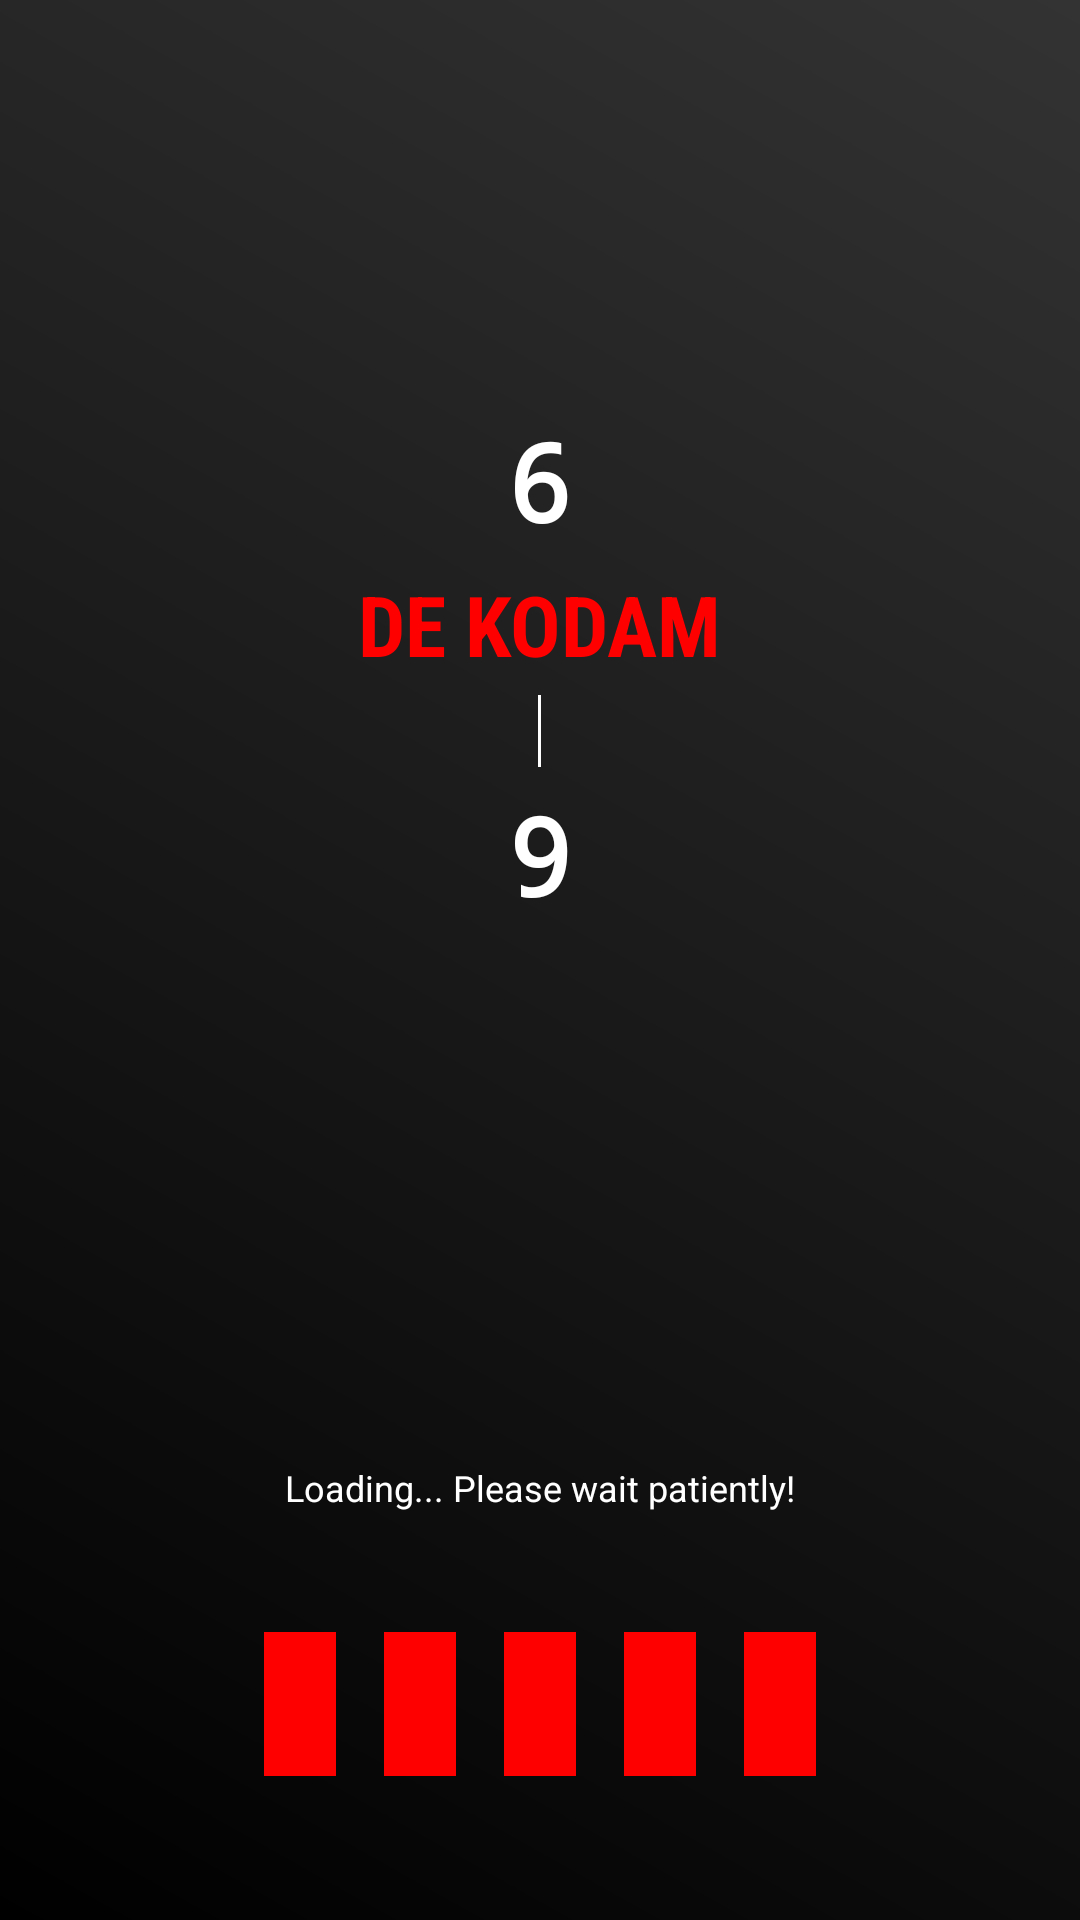

Reconstruct the res/layout file that produces this screen, plus the resources it refers to.
<!-- AndroidManifest.xml: application theme Theme.DeKodam -->
<!-- res/layout/loading.xml -->
<?xml version="1.0" encoding="utf-8"?>
<RelativeLayout xmlns:android="http://schemas.android.com/apk/res/android"
    android:layout_width="match_parent"
    android:layout_height="match_parent"
    android:background="@drawable/gradient_background"
    android:padding="16dp">

    
    
    <TextView
        android:id="@+id/number_six"
        android:layout_width="wrap_content"
        android:layout_height="wrap_content"
        android:text="6"
        android:textColor="#FFFFFF"
        android:textSize="36sp"
        android:textStyle="bold"
        android:fontFamily="monospace"
        android:layout_below="@id/bomb_icon"
        android:layout_centerHorizontal="true"
        android:layout_marginTop="120dp" />

    
    <TextView
        android:id="@+id/de_kodam_text"
        android:layout_width="wrap_content"
        android:layout_height="wrap_content"
        android:text="DE KODAM"
        android:textColor="#FF0000"
        android:textSize="28sp"
        android:textStyle="bold"
        android:fontFamily="sans-serif-condensed"
        android:layout_below="@id/number_six"
        android:layout_centerHorizontal="true"
        android:layout_marginTop="5dp" />

    
    <View
        android:id="@+id/vertical_line"
        android:layout_width="1dp"
        android:layout_height="24dp"
        android:background="#FFFFFF"
        android:layout_below="@id/de_kodam_text"
        android:layout_centerHorizontal="true"
        android:layout_marginTop="5dp" />

    
    <TextView
        android:id="@+id/number_nine"
        android:layout_width="wrap_content"
        android:layout_height="wrap_content"
        android:text="9"
        android:textColor="#FFFFFF"
        android:textSize="36sp"
        android:textStyle="bold"
        android:fontFamily="monospace"
        android:layout_below="@id/vertical_line"
        android:layout_centerHorizontal="true"
        android:layout_marginTop="5dp" />

    
    <LinearLayout
        android:layout_width="match_parent"
        android:layout_height="wrap_content"
        android:layout_alignParentBottom="true"
        android:gravity="center"
        android:orientation="horizontal"
        android:paddingBottom="32dp">

        <ImageView
            android:layout_width="24dp"
            android:layout_height="48dp"
            android:background="@drawable/red_icon" />

        <ImageView
            android:layout_width="24dp"
            android:layout_height="48dp"
            android:background="@drawable/red_icon"
            android:layout_marginStart="16dp" />

        <ImageView
            android:layout_width="24dp"
            android:layout_height="48dp"
            android:background="@drawable/red_icon"
            android:layout_marginStart="16dp" />

        <ImageView
            android:layout_width="24dp"
            android:layout_height="48dp"
            android:background="@drawable/red_icon"
            android:layout_marginStart="16dp" />

        <ImageView
            android:layout_width="24dp"
            android:layout_height="48dp"
            android:background="@drawable/red_icon"
            android:layout_marginStart="16dp" />
    </LinearLayout>

    
    <TextView
        android:id="@+id/loading_text"
        android:layout_width="wrap_content"
        android:layout_height="wrap_content"
        android:text="Loading... Please wait patiently!"
        android:textSize="12sp"
        android:textColor="#FFFFFF"
        android:layout_alignParentBottom="true"
        android:layout_centerHorizontal="true"
        android:layout_marginBottom="120dp" />

</RelativeLayout>
<!-- resources referenced by this layout -->
<resources>
  <!-- drawable gradient_background (drawable) -->
  <layer-list xmlns:android="http://schemas.android.com/apk/res/android">
      <item>
          <shape android:shape="rectangle">
              <gradient
                  android:startColor="#000000"
                  android:endColor="#333333"
                  android:angle="45"/>
          </shape>
      </item>
  </layer-list>
  <!-- drawable red_icon (drawable) -->
  <shape xmlns:android="http://schemas.android.com/apk/res/android" android:shape="rectangle">
      <size android:width="24dp" android:height="48dp" />
      <solid android:color="#FF0000"/>
  </shape>
  <style name="Theme.DeKodam" parent="Theme.MaterialComponents.DayNight.DarkActionBar">
          
          <item name="colorPrimary">@color/purple_500</item>
          <item name="colorPrimaryVariant">@color/purple_700</item>
          <item name="colorOnPrimary">@color/white</item>
          
          <item name="colorSecondary">@color/teal_200</item>
          <item name="colorSecondaryVariant">@color/teal_700</item>
          <item name="colorOnSecondary">@color/black</item>
          
          <item name="android:statusBarColor">?attr/colorPrimaryVariant</item>
          
      </style>
  <!-- not gathered from this repository: default colours our renderer supplied (Android Studio template values) -->
  <color name="purple_500">#FF6200EE</color>
  <color name="purple_700">#FF3700B3</color>
  <color name="teal_200">#FF03DAC5</color>
  <color name="teal_700">#FF018786</color>
  <color name="black">#FF000000</color>
  <color name="white">#FFFFFFFF</color>
</resources>
